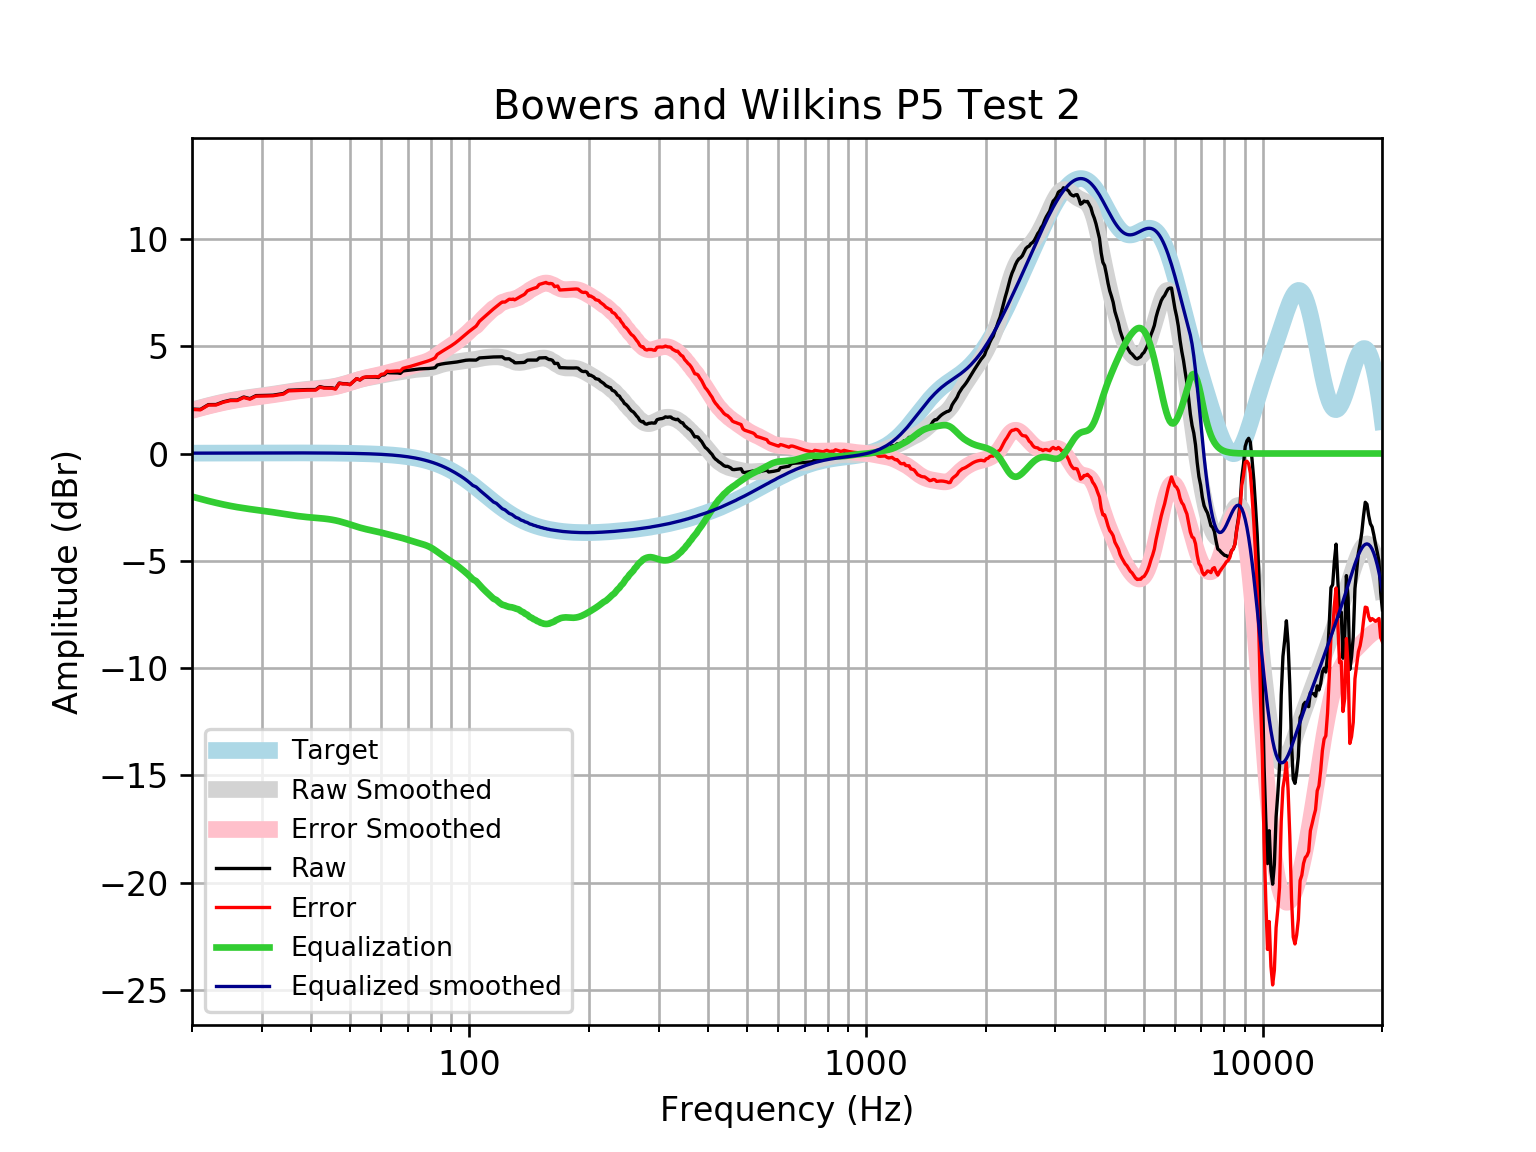

Data behind this chart, as committed beside it:
frequency, raw, error, smoothed, error_smoothed, equalization, equalized_raw, equalized_smoothed, target
20, 2.069, 2.052, 2.025, 2.009, -2.009, 0.05973, 0.01646, 0.01648
21, 2.053, 2.035, 2.132, 2.115, -2.115, -0.06217, 0.01765, 0.01765
22, 2.277, 2.259, 2.23, 2.211, -2.211, 0.06635, 0.01877, 0.01876
23, 2.281, 2.261, 2.318, 2.298, -2.298, -0.01703, 0.01984, 0.01983
24, 2.411, 2.39, 2.396, 2.375, -2.375, 0.0357, 0.02085, 0.02084
25, 2.488, 2.466, 2.464, 2.442, -2.442, 0.04615, 0.02181, 0.02179
26, 2.49, 2.467, 2.522, 2.499, -2.499, -0.009144, 0.02271, 0.02269
27, 2.632, 2.609, 2.571, 2.548, -2.548, 0.08421, 0.02355, 0.02353
28, 2.555, 2.531, 2.614, 2.59, -2.59, -0.03463, 0.02433, 0.02431
29, 2.697, 2.672, 2.653, 2.628, -2.628, 0.0691, 0.02504, 0.02502
30, 2.702, 2.676, 2.689, 2.663, -2.663, 0.03824, 0.02567, 0.02566
31, 2.708, 2.682, 2.725, 2.699, -2.699, 0.009508, 0.02623, 0.02622
32, 2.716, 2.69, 2.762, 2.735, -2.735, -0.01886, 0.02668, 0.02668
33, 2.758, 2.731, 2.8, 2.773, -2.773, -0.01476, 0.02704, 0.02704
34, 2.795, 2.768, 2.839, 2.812, -2.812, -0.01657, 0.02728, 0.02728
35, 2.945, 2.918, 2.877, 2.849, -2.849, 0.09615, 0.0274, 0.0274
36, 2.955, 2.927, 2.911, 2.884, -2.884, 0.07073, 0.02739, 0.02739
37, 2.964, 2.937, 2.942, 2.915, -2.915, 0.04894, 0.02723, 0.02723
38, 2.972, 2.945, 2.968, 2.941, -2.941, 0.03063, 0.02691, 0.02692
39, 2.977, 2.951, 2.989, 2.963, -2.963, 0.01455, 0.02643, 0.02644
40, 2.98, 2.954, 3.007, 2.981, -2.981, -0.001177, 0.02578, 0.02579
41, 2.979, 2.954, 3.022, 2.997, -2.997, -0.01834, 0.02495, 0.02496
42, 3.117, 3.093, 3.038, 3.014, -3.014, 0.1025, 0.02393, 0.02393
43, 3.072, 3.049, 3.055, 3.033, -3.033, 0.03882, 0.02272, 0.02272
44, 3.067, 3.045, 3.077, 3.055, -3.055, 0.01128, 0.0213, 0.0213
45, 3.062, 3.043, 3.103, 3.083, -3.083, -0.02084, 0.01968, 0.01967
46, 3.019, 3.001, 3.135, 3.117, -3.117, -0.09775, 0.01785, 0.01783
47, 3.282, 3.266, 3.173, 3.157, -3.157, 0.125, 0.01579, 0.01577
48, 3.255, 3.242, 3.216, 3.202, -3.202, 0.05269, 0.0135, 0.01347
49, 3.253, 3.242, 3.263, 3.252, -3.252, 0.0009757, 0.01097, 0.01094
50, 3.212, 3.204, 3.313, 3.305, -3.305, -0.09232, 0.008186, 0.008144
51, 3.352, 3.347, 3.362, 3.357, -3.357, -0.004703, 0.005126, 0.00508
52, 3.488, 3.486, 3.409, 3.407, -3.407, 0.08091, 0.001774, 0.001724
53, 3.425, 3.427, 3.451, 3.453, -3.453, -0.02744, -0.001894, -0.001946
54, 3.534, 3.54, 3.487, 3.493, -3.493, 0.04061, -0.005905, -0.005958
55, 3.558, 3.568, 3.519, 3.529, -3.529, 0.02858, -0.01029, -0.01034
56, 3.558, 3.574, 3.546, 3.561, -3.561, -0.002999, -0.01508, -0.01514
57, 3.559, 3.579, 3.572, 3.592, -3.592, -0.03323, -0.02033, -0.02038
58, 3.559, 3.585, 3.596, 3.622, -3.622, -0.0635, -0.02607, -0.02611
59, 3.54, 3.573, 3.621, 3.654, -3.654, -0.1136, -0.03234, -0.03238
60, 3.651, 3.69, 3.647, 3.687, -3.687, -0.03569, -0.03921, -0.03925
61, 3.661, 3.708, 3.674, 3.721, -3.721, -0.05974, -0.04672, -0.04675
62, 3.781, 3.836, 3.699, 3.754, -3.754, 0.02697, -0.05494, -0.05496
63, 3.76, 3.824, 3.723, 3.787, -3.787, -0.02734, -0.06392, -0.06393
64, 3.758, 3.831, 3.745, 3.819, -3.819, -0.06136, -0.07372, -0.07373
65, 3.755, 3.839, 3.765, 3.85, -3.85, -0.09488, -0.0844, -0.08441
66, 3.753, 3.849, 3.784, 3.88, -3.88, -0.1276, -0.09604, -0.09603
67, 3.732, 3.841, 3.803, 3.912, -3.912, -0.1793, -0.1087, -0.1087
68, 3.843, 3.966, 3.822, 3.945, -3.945, -0.1014, -0.1224, -0.1224
69, 3.862, 4, 3.843, 3.98, -3.98, -0.1175, -0.1372, -0.1372
70, 3.873, 4.026, 3.863, 4.016, -4.016, -0.1436, -0.1533, -0.1533
71, 3.886, 4.057, 3.883, 4.053, -4.053, -0.1669, -0.1706, -0.1706
72, 3.902, 4.091, 3.9, 4.089, -4.089, -0.1875, -0.1892, -0.1892
73, 3.917, 4.126, 3.914, 4.123, -4.123, -0.2063, -0.2092, -0.2092
74, 3.931, 4.161, 3.925, 4.156, -4.156, -0.2248, -0.2306, -0.2305
75, 3.941, 4.195, 3.933, 4.186, -4.186, -0.2451, -0.2535, -0.2534
76, 3.949, 4.226, 3.94, 4.218, -4.218, -0.2689, -0.2778, -0.2778
77, 3.953, 4.257, 3.947, 4.251, -4.251, -0.2979, -0.3037, -0.3037
78, 3.956, 4.287, 3.957, 4.288, -4.288, -0.3322, -0.3312, -0.3312
79, 3.961, 4.321, 3.972, 4.332, -4.332, -0.3713, -0.3604, -0.3603
... 553 more rows
